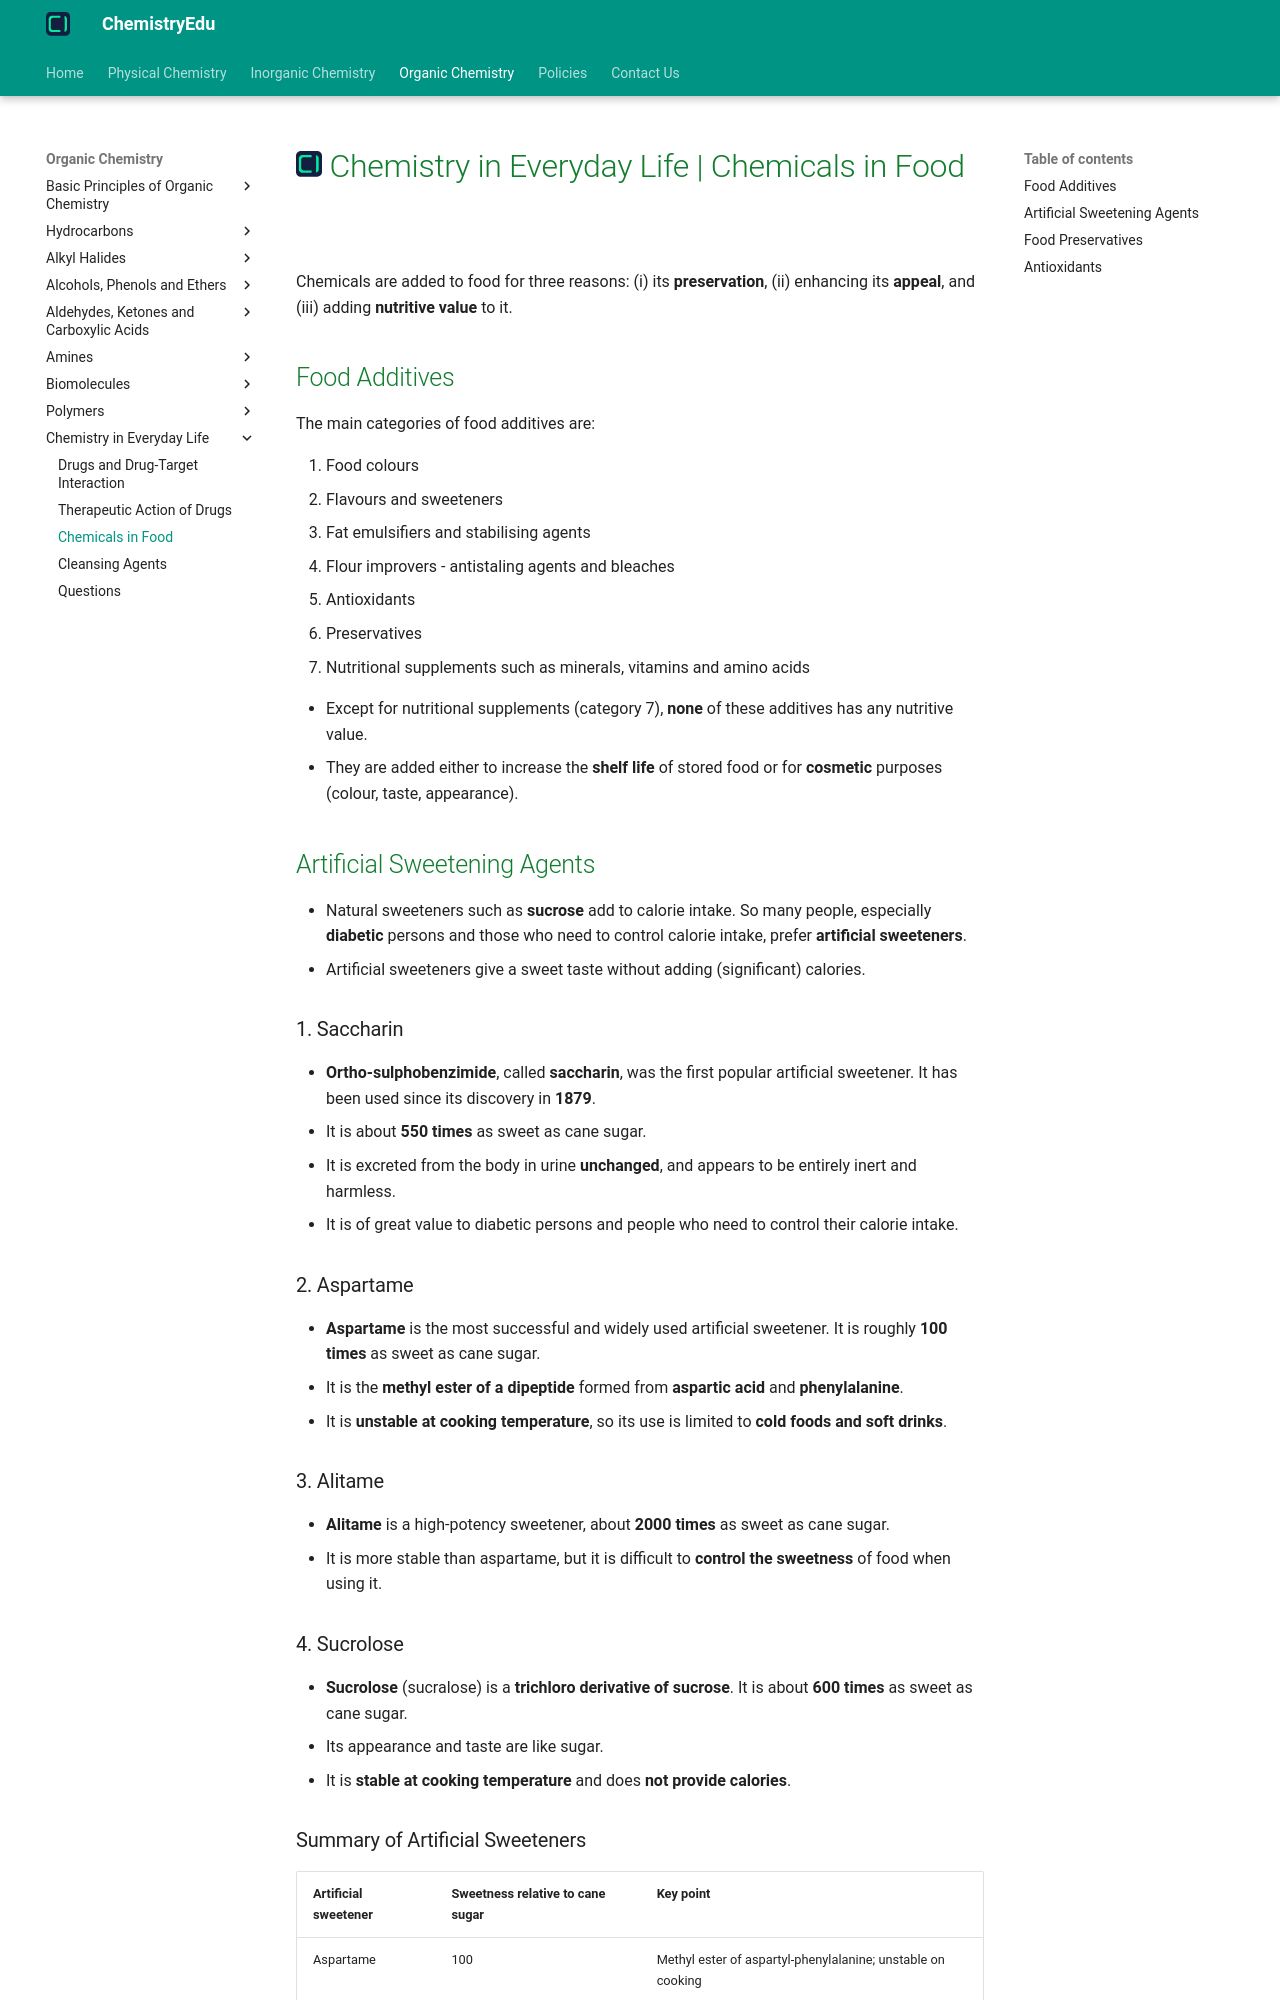

repository: KingChampion36/chemistryedu · page: organic-chemistry/chemistry-in-everyday-life/chemicals-in-food/index.html · generator: mkdocs

---
title: Chemistry in Everyday Life | Chemicals in Food
description: Chemicals are added to food for its preservation, for enhancing its appeal and for adding nutritive value to it.
---

# [![ChemistryEdu Logo](../../images/favicon.svg){ align=left, width=3.8% }](../../index.md)  Chemistry in Everyday Life | Chemicals in Food

Chemicals are added to food for three reasons: (i) its **preservation**, (ii) enhancing its **appeal**, and (iii) adding **nutritive value** to it.

## Food Additives

The main categories of food additives are:

1. Food colours
2. Flavours and sweeteners
3. Fat emulsifiers and stabilising agents
4. Flour improvers - antistaling agents and bleaches
5. Antioxidants
6. Preservatives
7. Nutritional supplements such as minerals, vitamins and amino acids

* Except for nutritional supplements (category 7), **none** of these additives has any nutritive value.
* They are added either to increase the **shelf life** of stored food or for **cosmetic** purposes (colour, taste, appearance).

## Artificial Sweetening Agents

* Natural sweeteners such as **sucrose** add to calorie intake. So many people, especially **diabetic** persons and those who need to control calorie intake, prefer **artificial sweeteners**.
* Artificial sweeteners give a sweet taste without adding (significant) calories.

### 1. Saccharin

* **Ortho-sulphobenzimide**, called **saccharin**, was the first popular artificial sweetener. It has been used since its discovery in **1879**.
* It is about **550 times** as sweet as cane sugar.
* It is excreted from the body in urine **unchanged**, and appears to be entirely inert and harmless.
* It is of great value to diabetic persons and people who need to control their calorie intake.

### 2. Aspartame

* **Aspartame** is the most successful and widely used artificial sweetener. It is roughly **100 times** as sweet as cane sugar.
* It is the **methyl ester of a dipeptide** formed from **aspartic acid** and **phenylalanine**.
* It is **unstable at cooking temperature**, so its use is limited to **cold foods and soft drinks**.

### 3. Alitame

* **Alitame** is a high-potency sweetener, about **2000 times** as sweet as cane sugar.
* It is more stable than aspartame, but it is difficult to **control the sweetness** of food when using it.
